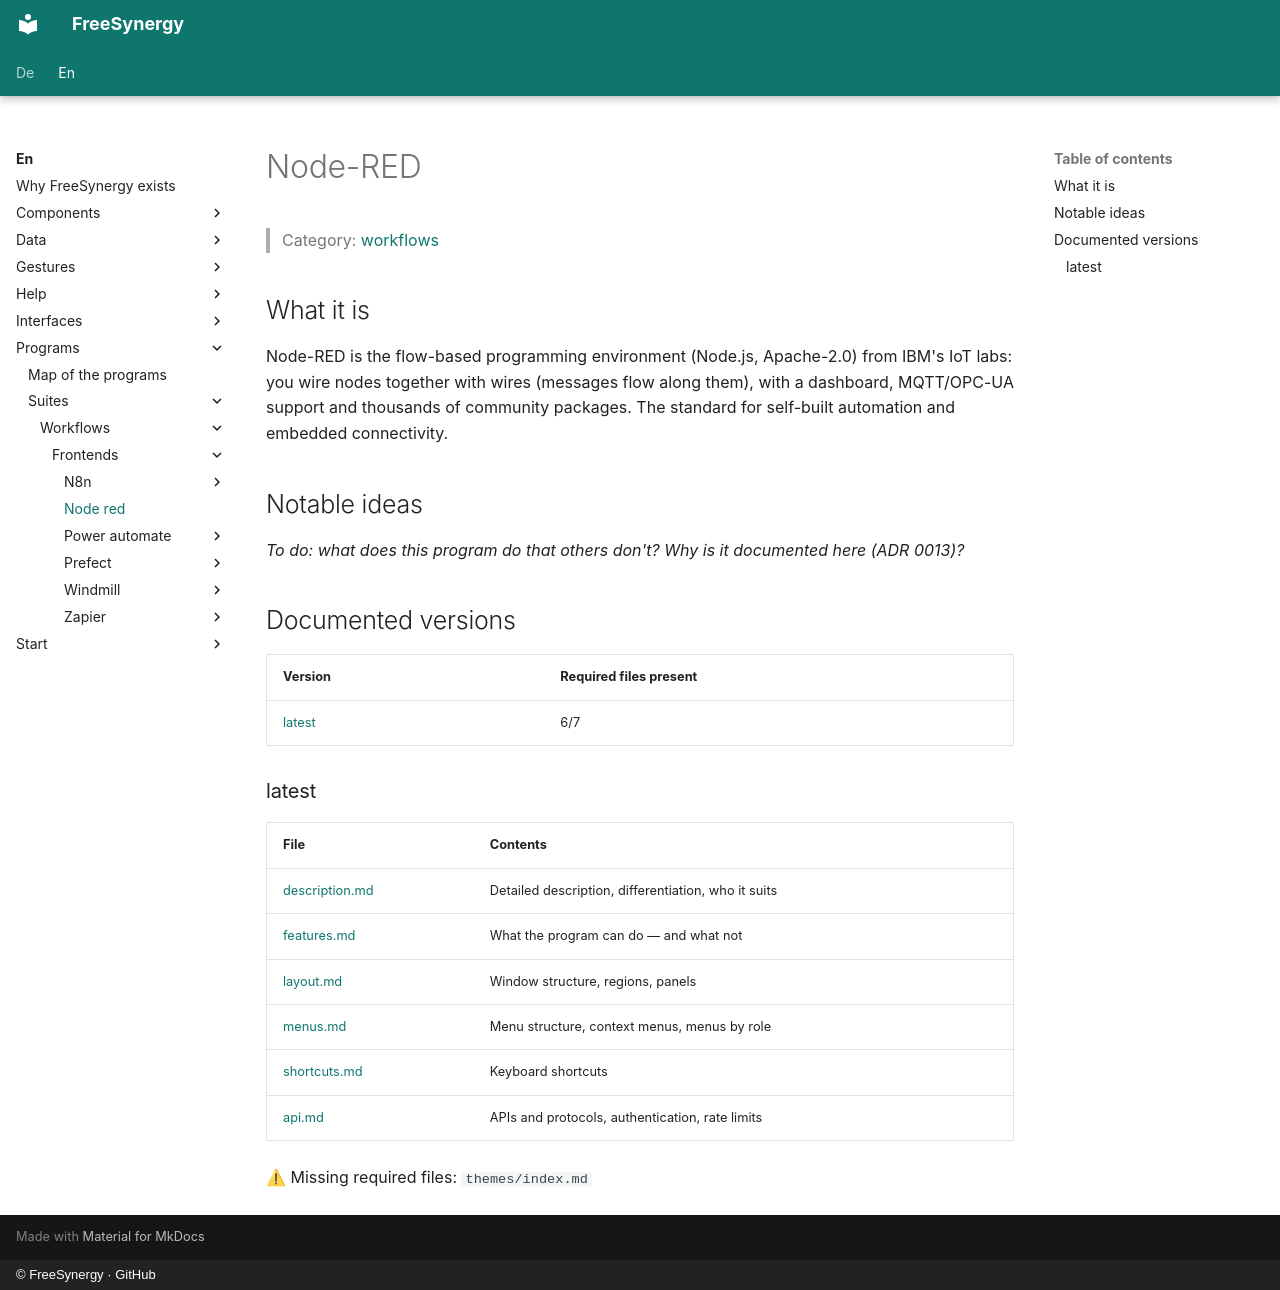

repository: FreeSynergy/fs-documentation · page: en/programs/suites/workflows/frontends/node-red/index.html · generator: mkdocs · copyright: © FreeSynergy · GitHub

# Node-RED

> Category: [workflows](../../index.md)

## What it is

Node-RED is the flow-based programming environment (Node.js, Apache-2.0) from IBM's IoT labs: you wire nodes together with wires (messages flow along them), with a dashboard, MQTT/OPC-UA support and thousands of community packages. The standard for self-built automation and embedded connectivity.

## Notable ideas

_To do: what does this program do that others don't? Why is it documented here (ADR 0013)?_

## Documented versions

<!-- gen:versions (scripts/gen_frontend_indexes.py) — edits inside are overwritten -->
| Version | Required files present |
|---------|------------------------|
| [latest](latest/description.md) | 6/7 |

### latest

| File | Contents |
|------|----------|
| [description.md](latest/description.md) | Detailed description, differentiation, who it suits |
| [features.md](latest/features.md) | What the program can do — and what not |
| [layout.md](latest/layout.md) | Window structure, regions, panels |
| [menus.md](latest/menus.md) | Menu structure, context menus, menus by role |
| [shortcuts.md](latest/shortcuts.md) | Keyboard shortcuts |
| [api.md](latest/api.md) | APIs and protocols, authentication, rate limits |

⚠ Missing required files: `themes/index.md`
<!-- /gen:versions -->
